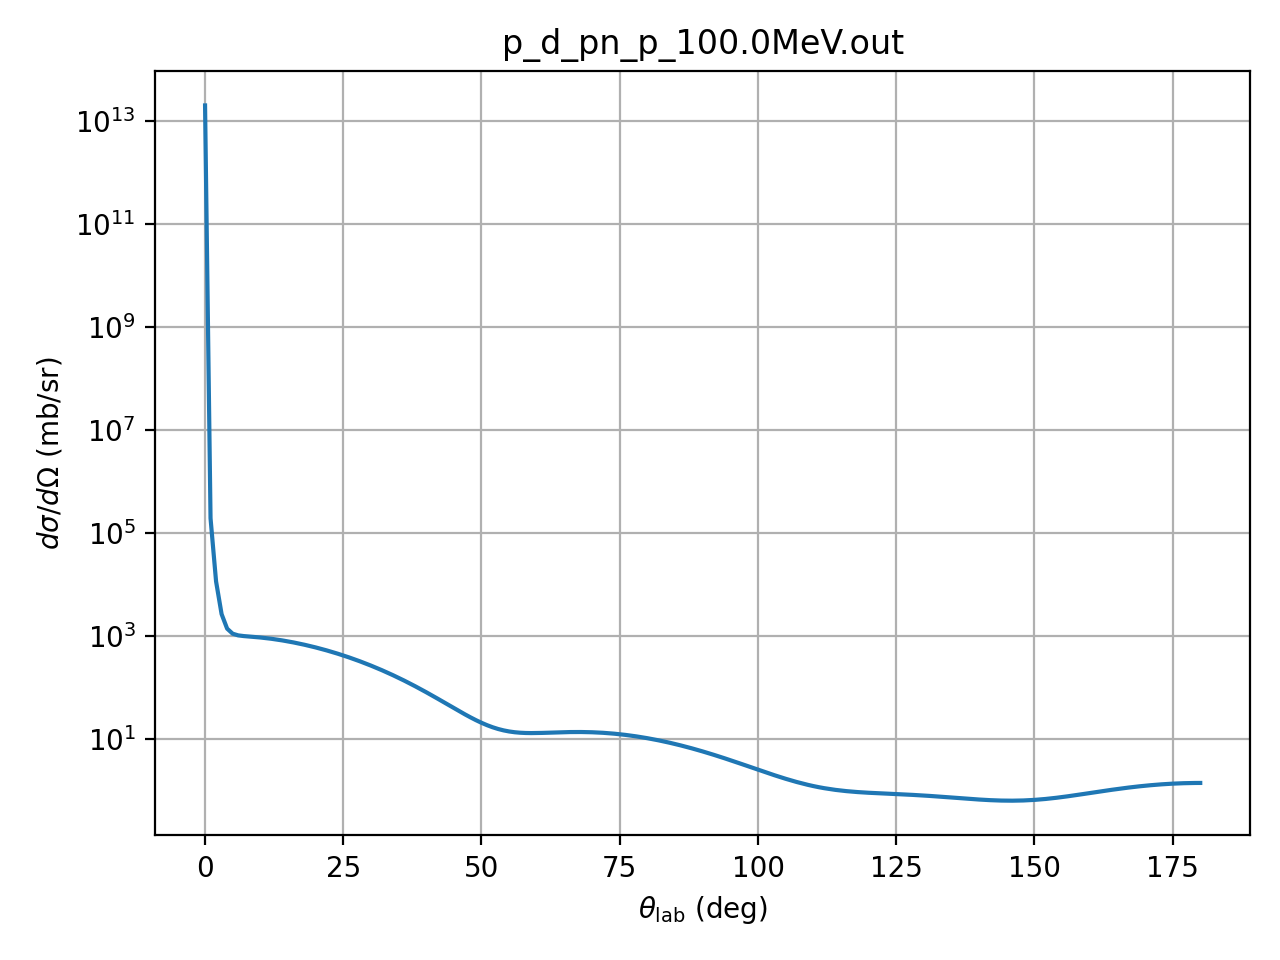

Data behind this chart, as committed beside it:
theta_deg, dsigma_domega_mb_sr, ratio_to_rutherford
0.01, 20111000000000, 1
1.0, 192080, 0.9551
2.0, 11384, 0.9055
3.0, 2637, 1.062
4.0, 1377, 1.751
5.0, 1098, 3.407
6.0, 1018, 6.548
7.0, 986.9, 11.75
8.0, 967, 19.63
9.0, 947.9, 30.8
10.0, 926.4, 45.83
11.0, 901.8, 65.25
12.0, 874.3, 89.49
13.0, 844.2, 118.9
14.0, 811.9, 153.6
15.0, 777.9, 193.6
16.0, 742.5, 238.8
17.0, 706, 288.9
18.0, 669, 343.5
19.0, 631.5, 401.8
20.0, 594, 463.1
21.0, 556.8, 526.5
22.0, 520, 591
23.0, 483.8, 655.4
24.0, 448.6, 718.7
25.0, 414.4, 779.8
26.0, 381.4, 837.4
27.0, 349.8, 890.6
28.0, 319.5, 938.4
29.0, 290.8, 979.9
30.0, 263.7, 1014
31.0, 238.1, 1041
32.0, 214.2, 1060
33.0, 192, 1071
34.0, 171.4, 1074
35.0, 152.4, 1068
36.0, 135, 1056
37.0, 119.1, 1035
38.0, 104.7, 1009
39.0, 91.77, 976.9
40.0, 80.14, 940.2
41.0, 69.78, 900
42.0, 60.61, 857.2
43.0, 52.56, 813
44.0, 45.53, 768.7
45.0, 39.44, 725.3
46.0, 34.22, 683.9
47.0, 29.78, 645.6
48.0, 26.05, 611.3
49.0, 22.95, 581.9
50.0, 20.4, 558.1
51.0, 18.35, 540.5
52.0, 16.72, 529.5
53.0, 15.47, 525.6
54.0, 14.52, 528.8
55.0, 13.84, 539.3
56.0, 13.37, 556.8
57.0, 13.08, 581.2
58.0, 12.92, 612
59.0, 12.87, 648.9
... 121 more rows
